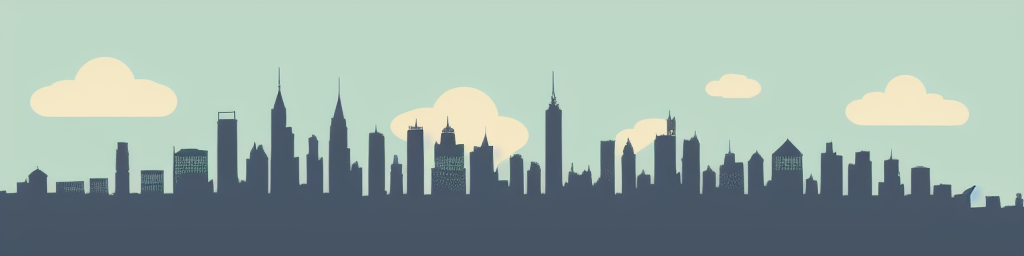
Generation parameters embedded in this image by AUTOMATIC1111 Stable Diffusion web UI or a fork of it (Forge, ...) (PNG 'parameters' text chunk):
Stylized city skyline in daytime


Steps: 20, Sampler: Euler a, CFG scale: 7, Seed: 1748889630, Size: 1024x256, Model hash: bb725eaf2e, Model: Protogen_V2.2